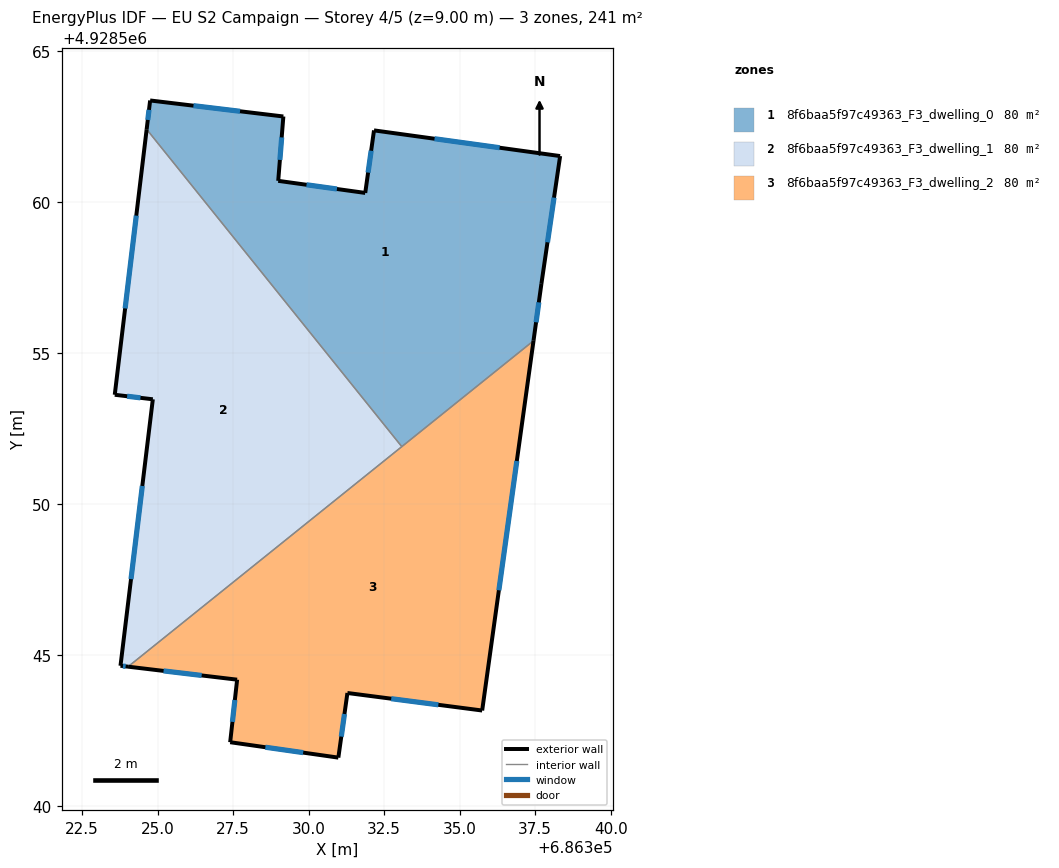
=== STOREY PLAN SPEC (per zone: floor XY polygon, exterior-wall plan segments, windows/doors) ===
zone 1: 8f6baa5f97c49363_F3_dwelling_0  (80.5 m²)
  floor: (686337.44, 4928555.40) (686337.70, 4928557.28) (686338.32, 4928561.51) (686332.17, 4928562.36) (686331.88, 4928560.29) (686328.99, 4928560.69) (686329.17, 4928562.82) (686324.76, 4928563.35) (686324.64, 4928562.40) (686333.08, 4928551.90)
  exterior wall: (686324.64, 4928562.40) – (686324.76, 4928563.35)  [1.0 m]
    window: (686324.68, 4928562.71) – (686324.72, 4928563.04)  [0.4 m²]
  exterior wall: (686324.76, 4928563.35) – (686329.17, 4928562.82)  [4.4 m]
    window: (686326.19, 4928563.18) – (686327.73, 4928563.00)  [1.6 m²]
  exterior wall: (686329.17, 4928562.82) – (686328.99, 4928560.69)  [2.1 m]
    window: (686329.11, 4928562.13) – (686329.05, 4928561.39)  [0.8 m²]
  exterior wall: (686328.99, 4928560.69) – (686331.88, 4928560.29)  [2.9 m]
    window: (686329.93, 4928560.56) – (686330.94, 4928560.42)  [1.1 m²]
  exterior wall: (686331.88, 4928560.29) – (686332.17, 4928562.36)  [2.1 m]
    window: (686331.97, 4928560.97) – (686332.07, 4928561.69)  [0.8 m²]
  exterior wall: (686332.17, 4928562.36) – (686338.32, 4928561.51)  [6.2 m]
    window: (686334.17, 4928562.09) – (686336.32, 4928561.79)  [2.3 m²]
  exterior wall: (686338.32, 4928561.51) – (686337.70, 4928557.28)  [4.3 m]
    window: (686338.12, 4928560.14) – (686337.91, 4928558.66)  [1.6 m²]
  exterior wall: (686337.70, 4928557.28) – (686337.44, 4928555.40)  [1.9 m]
    window: (686337.62, 4928556.67) – (686337.53, 4928556.01)  [0.7 m²]
  interior walls: 2
zone 2: 8f6baa5f97c49363_F3_dwelling_1  (80.5 m²)
  floor: (686333.08, 4928551.90) (686324.64, 4928562.40) (686323.58, 4928553.61) (686324.84, 4928553.46) (686323.78, 4928544.64) (686324.03, 4928544.61)
  exterior wall: (686323.78, 4928544.64) – (686324.84, 4928553.46)  [8.9 m]
    window: (686324.12, 4928547.51) – (686324.50, 4928550.59)  [3.3 m²]
  exterior wall: (686324.84, 4928553.46) – (686323.58, 4928553.61)  [1.3 m]
    window: (686324.44, 4928553.51) – (686323.99, 4928553.56)  [0.5 m²]
  exterior wall: (686323.58, 4928553.61) – (686324.64, 4928562.40)  [8.8 m]
    window: (686323.93, 4928556.47) – (686324.30, 4928559.54)  [3.2 m²]
  exterior wall: (686324.03, 4928544.61) – (686323.78, 4928544.64)  [0.3 m]
    window: (686323.95, 4928544.62) – (686323.86, 4928544.63)  [0.1 m²]
  interior walls: 2
zone 3: 8f6baa5f97c49363_F3_dwelling_2  (80.5 m²)
  floor: (686335.74, 4928543.16) (686337.44, 4928555.40) (686324.03, 4928544.61) (686327.64, 4928544.18) (686327.41, 4928542.11) (686330.98, 4928541.60) (686331.29, 4928543.74)
  exterior wall: (686330.98, 4928541.60) – (686327.41, 4928542.11)  [3.6 m]
    window: (686329.82, 4928541.77) – (686328.57, 4928541.95)  [1.3 m²]
  exterior wall: (686327.41, 4928542.11) – (686327.64, 4928544.18)  [2.1 m]
    window: (686327.48, 4928542.79) – (686327.56, 4928543.51)  [0.8 m²]
  exterior wall: (686327.64, 4928544.18) – (686324.03, 4928544.61)  [3.6 m]
    window: (686326.46, 4928544.32) – (686325.20, 4928544.47)  [1.3 m²]
  exterior wall: (686337.44, 4928555.40) – (686335.74, 4928543.16)  [12.4 m]
    window: (686336.89, 4928551.42) – (686336.30, 4928547.14)  [4.5 m²]
  exterior wall: (686335.74, 4928543.16) – (686331.29, 4928543.74)  [4.5 m]
    window: (686334.29, 4928543.35) – (686332.74, 4928543.55)  [1.6 m²]
  exterior wall: (686331.29, 4928543.74) – (686330.98, 4928541.60)  [2.2 m]
    window: (686331.19, 4928543.05) – (686331.08, 4928542.30)  [0.8 m²]
  interior walls: 2

=== DERIVED (storey summary) ===
Building: EU S2 Campaign
Storey: 4 of 5  (floor level z = 9.00 m)
Storey gross floor area: 241.5 m²
Zones on this storey: 3
  - 8f6baa5f97c49363_F3_dwelling_0: floor 80.5 m²; exterior wall 24.9 m (74.8 m²); 8 window(s) 9.1 m²; WWR 12.2%
  - 8f6baa5f97c49363_F3_dwelling_1: floor 80.5 m²; exterior wall 19.3 m (57.8 m²); 4 window(s) 7.1 m²; WWR 12.2%
  - 8f6baa5f97c49363_F3_dwelling_2: floor 80.5 m²; exterior wall 28.3 m (85.0 m²); 6 window(s) 10.4 m²; WWR 12.2%
Zone adjacency (shared interzone walls):
  - 8f6baa5f97c49363_F3_dwelling_0 ↔ 8f6baa5f97c49363_F3_dwelling_1
  - 8f6baa5f97c49363_F3_dwelling_0 ↔ 8f6baa5f97c49363_F3_dwelling_2
  - 8f6baa5f97c49363_F3_dwelling_1 ↔ 8f6baa5f97c49363_F3_dwelling_2